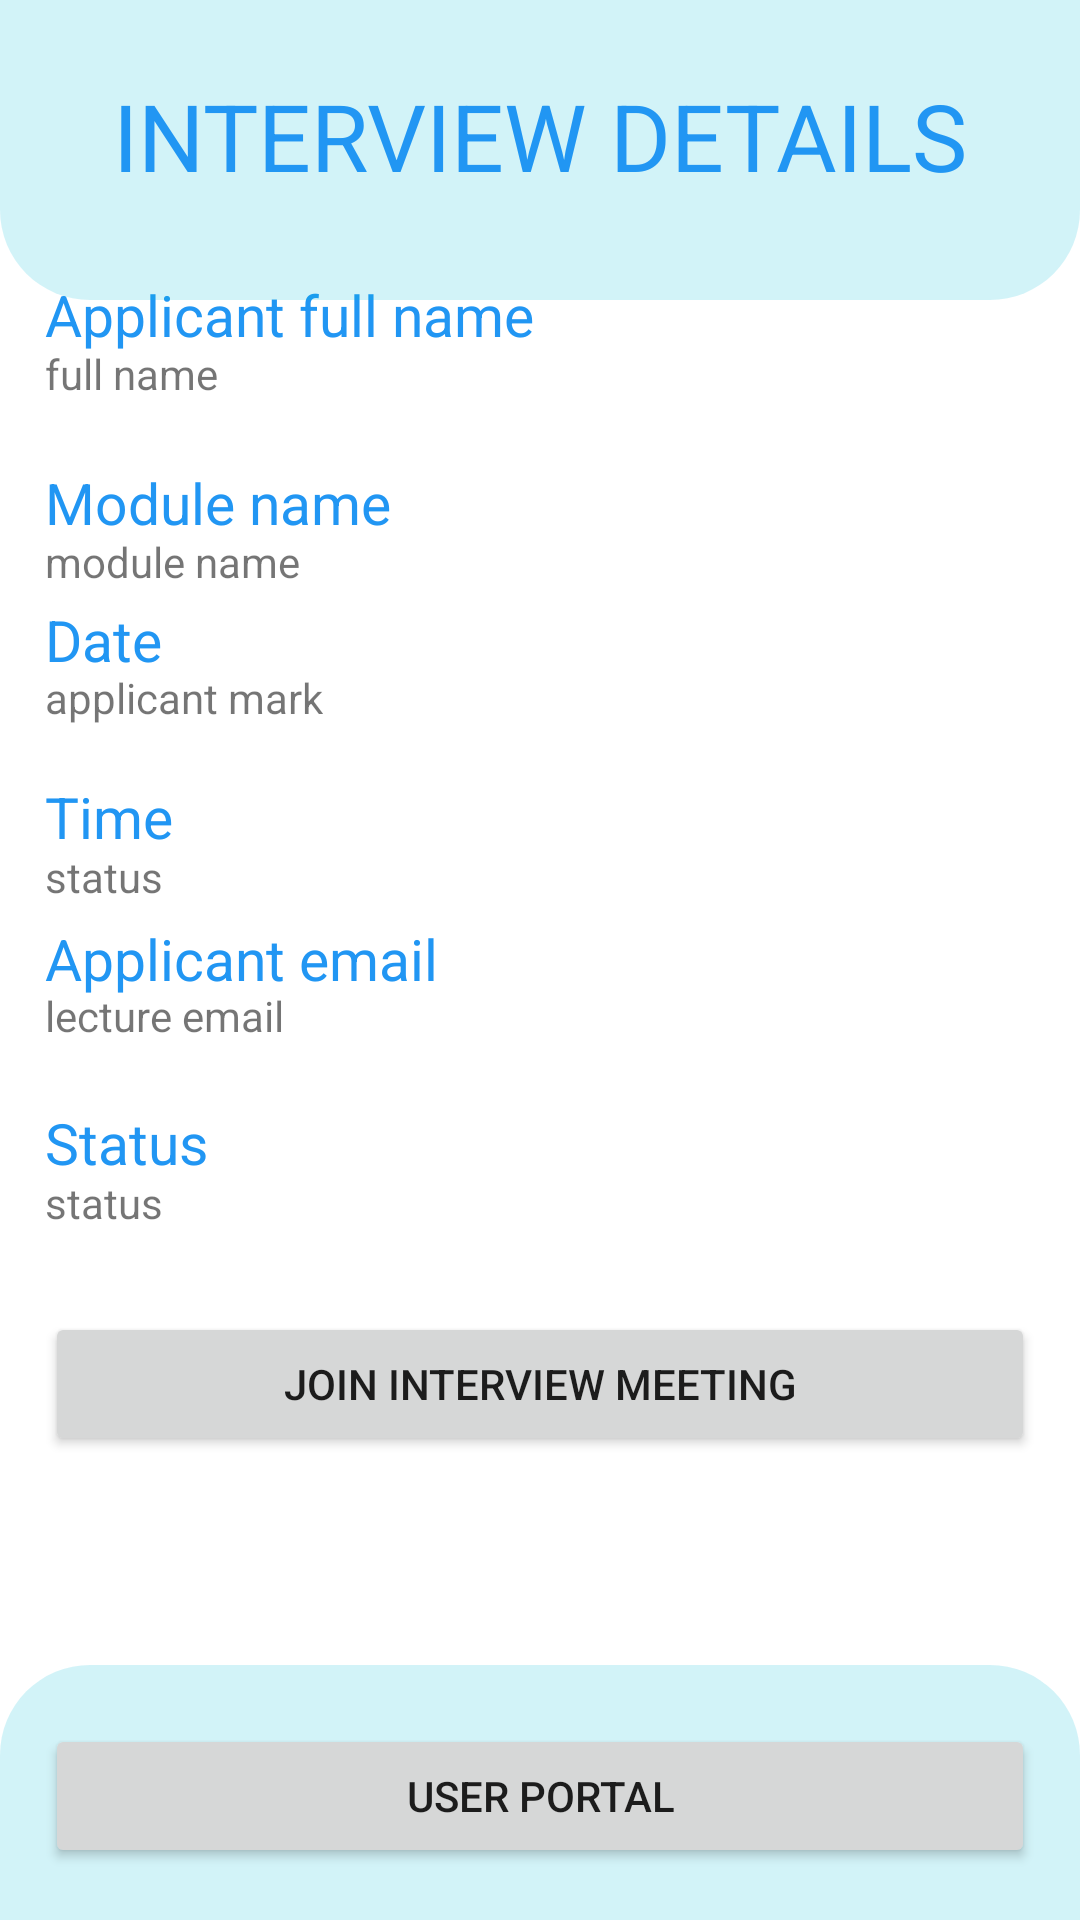

Android layout source for this screen:
<!-- AndroidManifest.xml: application theme Theme.Techpythons2023 -->
<!-- res/layout/activity_userinterdetails.xml -->
<?xml version="1.0" encoding="utf-8"?>
<androidx.constraintlayout.widget.ConstraintLayout xmlns:android="http://schemas.android.com/apk/res/android"
    xmlns:app="http://schemas.android.com/apk/res-auto"
    xmlns:tools="http://schemas.android.com/tools"
    android:id="@+id/relativeLayout"
    android:layout_width="match_parent"
    android:layout_height="match_parent"
    android:layout_gravity="center"
    android:backgroundTint="#2196F3"

    tools:context=".UserinterdetailsActivity">


    <TextView
        android:id="@+id/xt9"
        android:layout_width="wrap_content"
        android:layout_height="wrap_content"
        android:layout_marginLeft="15dp"
        android:layout_marginRight="15dp"
        android:text="Applicant full name"
        android:textColor="#2196F3"
        android:textSize="19sp"
        app:layout_constraintBottom_toBottomOf="parent"
        app:layout_constraintEnd_toEndOf="parent"
        app:layout_constraintHorizontal_bias="0.00"
        app:layout_constraintStart_toStartOf="parent"
        app:layout_constraintTop_toTopOf="parent"
        app:layout_constraintVertical_bias="0.150" />

    <TextView
        android:id="@+id/fname"
        android:layout_width="wrap_content"
        android:layout_height="wrap_content"
        android:layout_marginLeft="15dp"
        android:layout_marginRight="15dp"
        android:text="full name"
        app:layout_constraintBottom_toBottomOf="parent"
        app:layout_constraintEnd_toEndOf="parent"
        app:layout_constraintHorizontal_bias="0.0"
        app:layout_constraintStart_toStartOf="parent"
        app:layout_constraintTop_toTopOf="parent"
        app:layout_constraintVertical_bias="0.185" />

    <TextView
        android:id="@+id/textView10"
        android:layout_width="wrap_content"
        android:layout_height="wrap_content"
        android:layout_marginLeft="15dp"
        android:layout_marginRight="15dp"
        android:text="Module name"
        android:textColor="#2196F3"
        android:textSize="19sp"
        app:layout_constraintBottom_toBottomOf="parent"
        app:layout_constraintEnd_toEndOf="parent"
        app:layout_constraintHorizontal_bias="0.0"
        app:layout_constraintStart_toStartOf="parent"
        app:layout_constraintTop_toTopOf="parent"
        app:layout_constraintVertical_bias="0.252" />

    <TextView
        android:id="@+id/modname"
        android:layout_width="wrap_content"
        android:layout_height="wrap_content"
        android:layout_marginLeft="15dp"
        android:layout_marginRight="15dp"
        android:text="module name"
        app:layout_constraintBottom_toBottomOf="parent"
        app:layout_constraintEnd_toEndOf="parent"
        app:layout_constraintHorizontal_bias="0.0"
        app:layout_constraintStart_toStartOf="parent"
        app:layout_constraintTop_toTopOf="parent"
        app:layout_constraintVertical_bias="0.286" />

    <androidx.constraintlayout.widget.ConstraintLayout
        android:id="@+id/constraintLayout3"
        android:layout_width="match_parent"
        android:layout_height="100dp"
        android:background="@drawable/rounded"
        app:layout_constraintEnd_toEndOf="parent"
        app:layout_constraintStart_toStartOf="parent"
        tools:layout_editor_absoluteY="2dp">

        <TextView
            android:id="@+id/textView"
            android:layout_width="348dp"
            android:layout_height="wrap_content"
            android:text="INTERVIEW DETAILS"
            android:textAlignment="center"
            android:textColor="#2196F3"
            android:textSize="15pt"
            app:layout_constraintBottom_toBottomOf="parent"
            app:layout_constraintEnd_toEndOf="parent"
            app:layout_constraintStart_toStartOf="parent"
            app:layout_constraintTop_toTopOf="parent"
            app:layout_constraintVertical_bias="0.417" />
    </androidx.constraintlayout.widget.ConstraintLayout>


    <TextView
        android:id="@+id/textView4"
        android:layout_width="wrap_content"
        android:layout_height="wrap_content"
        android:layout_marginLeft="15dp"
        android:layout_marginRight="15dp"
        android:text="Date"
        android:textColor="#2196F3"
        android:textSize="19sp"
        app:layout_constraintBottom_toBottomOf="parent"

        app:layout_constraintEnd_toEndOf="parent"
        app:layout_constraintHorizontal_bias="0.0"


        app:layout_constraintStart_toStartOf="parent"
        app:layout_constraintTop_toTopOf="parent"
        app:layout_constraintVertical_bias="0.326" />

    <TextView
        android:id="@+id/date"
        android:layout_width="wrap_content"
        android:layout_height="wrap_content"
        android:layout_marginLeft="15dp"
        android:layout_marginRight="15dp"
        android:text="applicant mark"
        app:layout_constraintBottom_toBottomOf="parent"
        app:layout_constraintEnd_toEndOf="parent"
        app:layout_constraintHorizontal_bias="0.0"

        app:layout_constraintStart_toStartOf="parent"
        app:layout_constraintTop_toTopOf="parent"
        app:layout_constraintVertical_bias="0.359" />

    <TextView
        android:id="@+id/textView3"
        android:layout_width="wrap_content"
        android:layout_height="wrap_content"
        android:layout_marginLeft="15dp"
        android:layout_marginRight="15dp"
        android:text="Time"
        android:textColor="#2196F3"
        android:textSize="19sp"
        app:layout_constraintBottom_toBottomOf="parent"
        app:layout_constraintEnd_toEndOf="parent"
        app:layout_constraintHorizontal_bias="0.0"


        app:layout_constraintStart_toStartOf="parent"
        app:layout_constraintTop_toTopOf="parent"
        app:layout_constraintVertical_bias="0.422" />


    <TextView
        android:id="@+id/time"
        android:layout_width="wrap_content"
        android:layout_height="wrap_content"
        android:layout_marginLeft="15dp"
        android:layout_marginRight="15dp"
        android:text="status"
        app:layout_constraintBottom_toBottomOf="parent"
        app:layout_constraintEnd_toEndOf="parent"
        app:layout_constraintHorizontal_bias="0.0"

        app:layout_constraintStart_toStartOf="parent"
        app:layout_constraintTop_toTopOf="parent"
        app:layout_constraintVertical_bias="0.455" />


    <TextView
        android:id="@+id/appliemail"
        android:layout_width="wrap_content"
        android:layout_height="wrap_content"
        android:layout_marginLeft="15dp"
        android:layout_marginRight="15dp"
        android:text="lecture email"
        app:layout_constraintBottom_toBottomOf="parent"
        app:layout_constraintEnd_toEndOf="parent"
        app:layout_constraintHorizontal_bias="0.0"

        app:layout_constraintStart_toStartOf="parent"
        app:layout_constraintTop_toTopOf="parent"
        app:layout_constraintVertical_bias="0.53" />


    <TextView
        android:id="@+id/textView1"
        android:layout_width="wrap_content"
        android:layout_height="wrap_content"
        android:layout_marginLeft="15dp"
        android:layout_marginRight="15dp"
        android:text="Applicant email"
        android:textColor="#2196F3"
        android:textSize="19sp"
        app:layout_constraintBottom_toBottomOf="parent"
        app:layout_constraintEnd_toEndOf="parent"
        app:layout_constraintHorizontal_bias="0.0"
        app:layout_constraintStart_toStartOf="parent"
        app:layout_constraintTop_toTopOf="parent"
        app:layout_constraintVertical_bias="0.499" />


    <TextView
        android:id="@+id/status"
        android:layout_width="wrap_content"
        android:layout_height="wrap_content"
        android:layout_marginLeft="15dp"
        android:layout_marginRight="15dp"
        android:text="status"
        app:layout_constraintBottom_toBottomOf="parent"
        app:layout_constraintEnd_toEndOf="parent"
        app:layout_constraintHorizontal_bias="0.0"

        app:layout_constraintStart_toStartOf="parent"
        app:layout_constraintTop_toTopOf="parent"
        app:layout_constraintVertical_bias="0.63" />

    <TextView
        android:id="@+id/st"
        android:layout_width="wrap_content"
        android:layout_height="wrap_content"
        android:layout_marginLeft="15dp"
        android:layout_marginRight="15dp"
        android:text="Status"
        android:textColor="#2196F3"
        android:textSize="19sp"
        app:layout_constraintBottom_toBottomOf="parent"
        app:layout_constraintEnd_toEndOf="parent"
        app:layout_constraintHorizontal_bias="0.0"
        app:layout_constraintStart_toStartOf="parent"
        app:layout_constraintTop_toTopOf="parent"
        app:layout_constraintVertical_bias="0.599" />





    <Button
        android:id="@+id/startbtn"
        android:layout_width="match_parent"
        android:layout_height="wrap_content"
        android:layout_marginLeft="15dp"
        android:layout_marginRight="15dp"
        android:text="JOIN INTERVIEW MEETING"
        app:layout_constraintBottom_toBottomOf="parent"
        app:layout_constraintEnd_toEndOf="parent"
        app:layout_constraintHorizontal_bias="0.551"
        app:layout_constraintStart_toStartOf="parent"
        app:layout_constraintTop_toTopOf="parent"
        app:layout_constraintVertical_bias="0.739" />

    <androidx.constraintlayout.widget.ConstraintLayout
        android:id="@+id/constraintLayout2"
        android:layout_width="match_parent"
        android:layout_height="85dp"
        android:background="@drawable/roundedup"
        app:layout_constraintBottom_toBottomOf="parent"
        app:layout_constraintEnd_toEndOf="parent"
        app:layout_constraintHorizontal_bias="0.0"
        app:layout_constraintStart_toStartOf="parent"
        app:layout_constraintTop_toTopOf="parent"
        app:layout_constraintVertical_bias="1.0">

        <Button
            android:id="@+id/userpotbtn"
            android:layout_width="match_parent"
            android:layout_height="wrap_content"
            android:layout_marginLeft="15dp"
            android:layout_marginRight="15dp"
            android:text="USER PORTAL"
            app:layout_constraintBottom_toBottomOf="parent"
            app:layout_constraintEnd_toEndOf="parent"
            app:layout_constraintHorizontal_bias="0.497"
            app:layout_constraintStart_toStartOf="parent"
            app:layout_constraintTop_toTopOf="parent"
            app:layout_constraintVertical_bias="0.529" />
    </androidx.constraintlayout.widget.ConstraintLayout>



</androidx.constraintlayout.widget.ConstraintLayout>
<!-- resources referenced by this layout -->
<resources>
  <!-- drawable rounded (drawable) -->
  <?xml version="1.0" encoding="UTF-8"?>
  <shape xmlns:android="http://schemas.android.com/apk/res/android">
      <solid android:color="#2D00BCD4"/>
      <stroke android:width="0dp" android:color="#B1BCBE" />
      <corners
          android:bottomRightRadius="30dp"
          android:bottomLeftRadius="30dp"/>
      <padding android:left="0dp" android:top="0dp" android:right="0dp" android:bottom="0dp" />
  </shape>
  <!-- drawable roundedup (drawable) -->
  <?xml version="1.0" encoding="UTF-8"?>
  <shape xmlns:android="http://schemas.android.com/apk/res/android">
      <solid android:color="#2D00BCD4"/>
      <stroke android:width="0dp" android:color="#2196F3" />
      <corners
  
          android:topLeftRadius="30dp"
          android:topRightRadius="30dp"
          />
  
  
      <padding android:left="0dp" android:top="0dp" android:right="0dp" android:bottom="0dp" />
  </shape>
  <style name="Theme.Techpythons2023" parent="Theme.MaterialComponents.DayNight.NoActionBar">
          
          <item name="colorPrimary">@color/purple_500</item>
          <item name="colorPrimaryVariant">@color/purple_700</item>
          <item name="colorOnPrimary">@color/white</item>
          
          <item name="colorSecondary">@color/teal_200</item>
          <item name="colorSecondaryVariant">@color/teal_700</item>
          <item name="colorOnSecondary">@color/black</item>
          
          <item name="android:statusBarColor">?attr/colorPrimaryVariant</item>
          
      </style>
  <color name="purple_500">#2196F3</color>
  <color name="purple_700">#2196F3</color>
  <color name="white">#FFFFFFFF</color>
  <color name="teal_200">#FF03DAC5</color>
  <color name="teal_700">#FF018786</color>
  <color name="black">#FF000000</color>
</resources>
